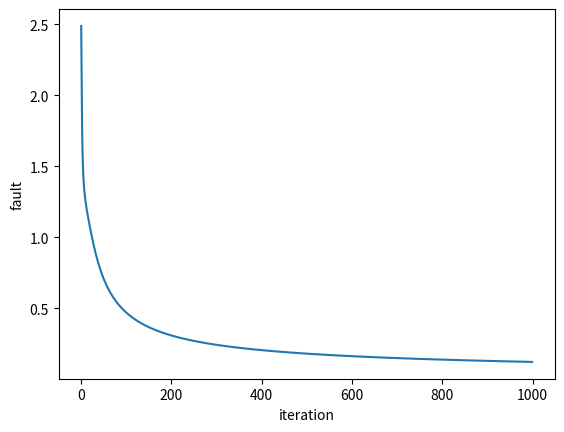

Write Python code to recreate this figure.
import numpy as np
import math
import time
import matplotlib.pyplot as plt

#sigmoid and derivative
def sigmoid(z):
    #math.exp could throw out of range error if z is too big or too small
    if z < -700:
        z = -700
    if z > 700:
        z = 700
    return 1 / (1 + np.exp(-z))
def sigmoid_derivative(x):
    return sigmoid(x)*(1-sigmoid(x))

#tanh and derivative
def tanh(z):
    if z < -700:
        return -1
    if z > 700:
        return 1
    return (np.exp(z)-np.exp(-z))/(np.exp(z)+np.exp(-z))
def tanh_derivative(x):
    return 1-tanh(x)**2

#relu and derivative
def relu(z):
    return max(0,z)
def relu_derivative(x):
    return float(x>0)

#wrapper to quickly swap activation functions
def activation_function(z):
    return sigmoid(z)
def activation_function_derivative(x):
    return sigmoid_derivative(x)

class Network:
    def __init__(self, learning_rate: float, topology: np.ndarray, activation_function: callable, activation_function_derivative: callable, batch_size: int = 0):
        self.vectorised_activation = np.vectorize(activation_function)
        self.vectorised_derivative = np.vectorize(activation_function_derivative)
        self.learning_rate = learning_rate

        np.random.seed(int(time.time()))

        self.intermidiate_sums = list()
        for _ in range(len(topology)):
            self.intermidiate_sums.append(None)

        #create all weigth weigths_matrices
        self.weigths_matrices = list()
        for layer in range(len(topology)-1):
            self.weigths_matrices.append(np.random.rand(topology[layer+1], topology[layer]+1))
        print(self.weigths_matrices)
    
    def forward(self, inputs: np.ndarray) -> np.ndarray:
        self.intermidiate_sums[0] = inputs.copy()
        for i in range(len(self.weigths_matrices)):
            weigthed_inputs = np.dot(self.weigths_matrices[i], np.insert(inputs, 0, 1, axis=0))
            self.intermidiate_sums[i+1] = weigthed_inputs
            inputs = self.vectorised_activation(weigthed_inputs)
        return inputs

    def backprop(self, expected_outputs: np.ndarray) -> None:
        deltas = list()
        #calculate delta of all output nodes first
        faults = np.subtract(expected_outputs, self.vectorised_activation(self.intermidiate_sums[-1]))
        G_derived = self.vectorised_derivative(self.intermidiate_sums[-1])
        deltas_output_nodes = np.multiply(G_derived, faults)
        deltas.append(deltas_output_nodes)

        #calculate delta of all other nodes
        for i in reversed(range(1,len(self.weigths_matrices))):
            #take weight matrix without bias weigths
            weigths_to_the_right = self.weigths_matrices[i][:,1:]
            summed_deltas_to_the_right = np.dot(weigths_to_the_right.T, deltas[0])
            G_derived = self.vectorised_derivative(self.intermidiate_sums[i])
            new_deltas = np.multiply(summed_deltas_to_the_right, G_derived)
            deltas.insert(0, new_deltas)

        #calculate weigth adjustments using deltamatrix
        for i in range(len(deltas)):
            a = None
            if i == 0:
                a = self.intermidiate_sums[i]
            else:
                a = self.vectorised_activation(self.intermidiate_sums[i])
            a = np.insert(a, 0, 1, axis=0)
            aD = np.outer(deltas[i], a)
            naD = np.multiply(self.learning_rate, aD)
            self.weigths_matrices[i] = np.add(self.weigths_matrices[i], naD)
        return np.sum(faults)


    def infer(self, inputs: np.ndarray) -> np.ndarray:
        for i in range(len(self.weigths_matrices)):
            inputs = self.vectorised_activation(np.dot(self.weigths_matrices[i], np.append(1, inputs)))
        return inputs

n = Network(1, np.array([2,1]), sigmoid, sigmoid_derivative)

inputsNOR = np.array([[0,0], [0,1], [1,0], [1,1]])
validationNOR = np.array([1,0,0,0])


faults = list()
for i in range(1000):
    loopFaults = 0
    for j in range(4):
        result = n.forward(inputsNOR[j])
        loopFaults +=abs(n.backprop(validationNOR[j]))
    faults.append(loopFaults)

for j in range(4):
    result = n.forward(inputsNOR[j])
    n.backprop(validationNOR[j])

for i in range(len(inputsNOR)):
    desired = validationNOR[i]
    print("input:", inputsNOR[i], "result:" , n.forward(inputsNOR[i]), "desired:", desired)


#plot learning graph
plt.plot(faults)
plt.xlabel('iteration')
plt.ylabel('fault')
plt.show()